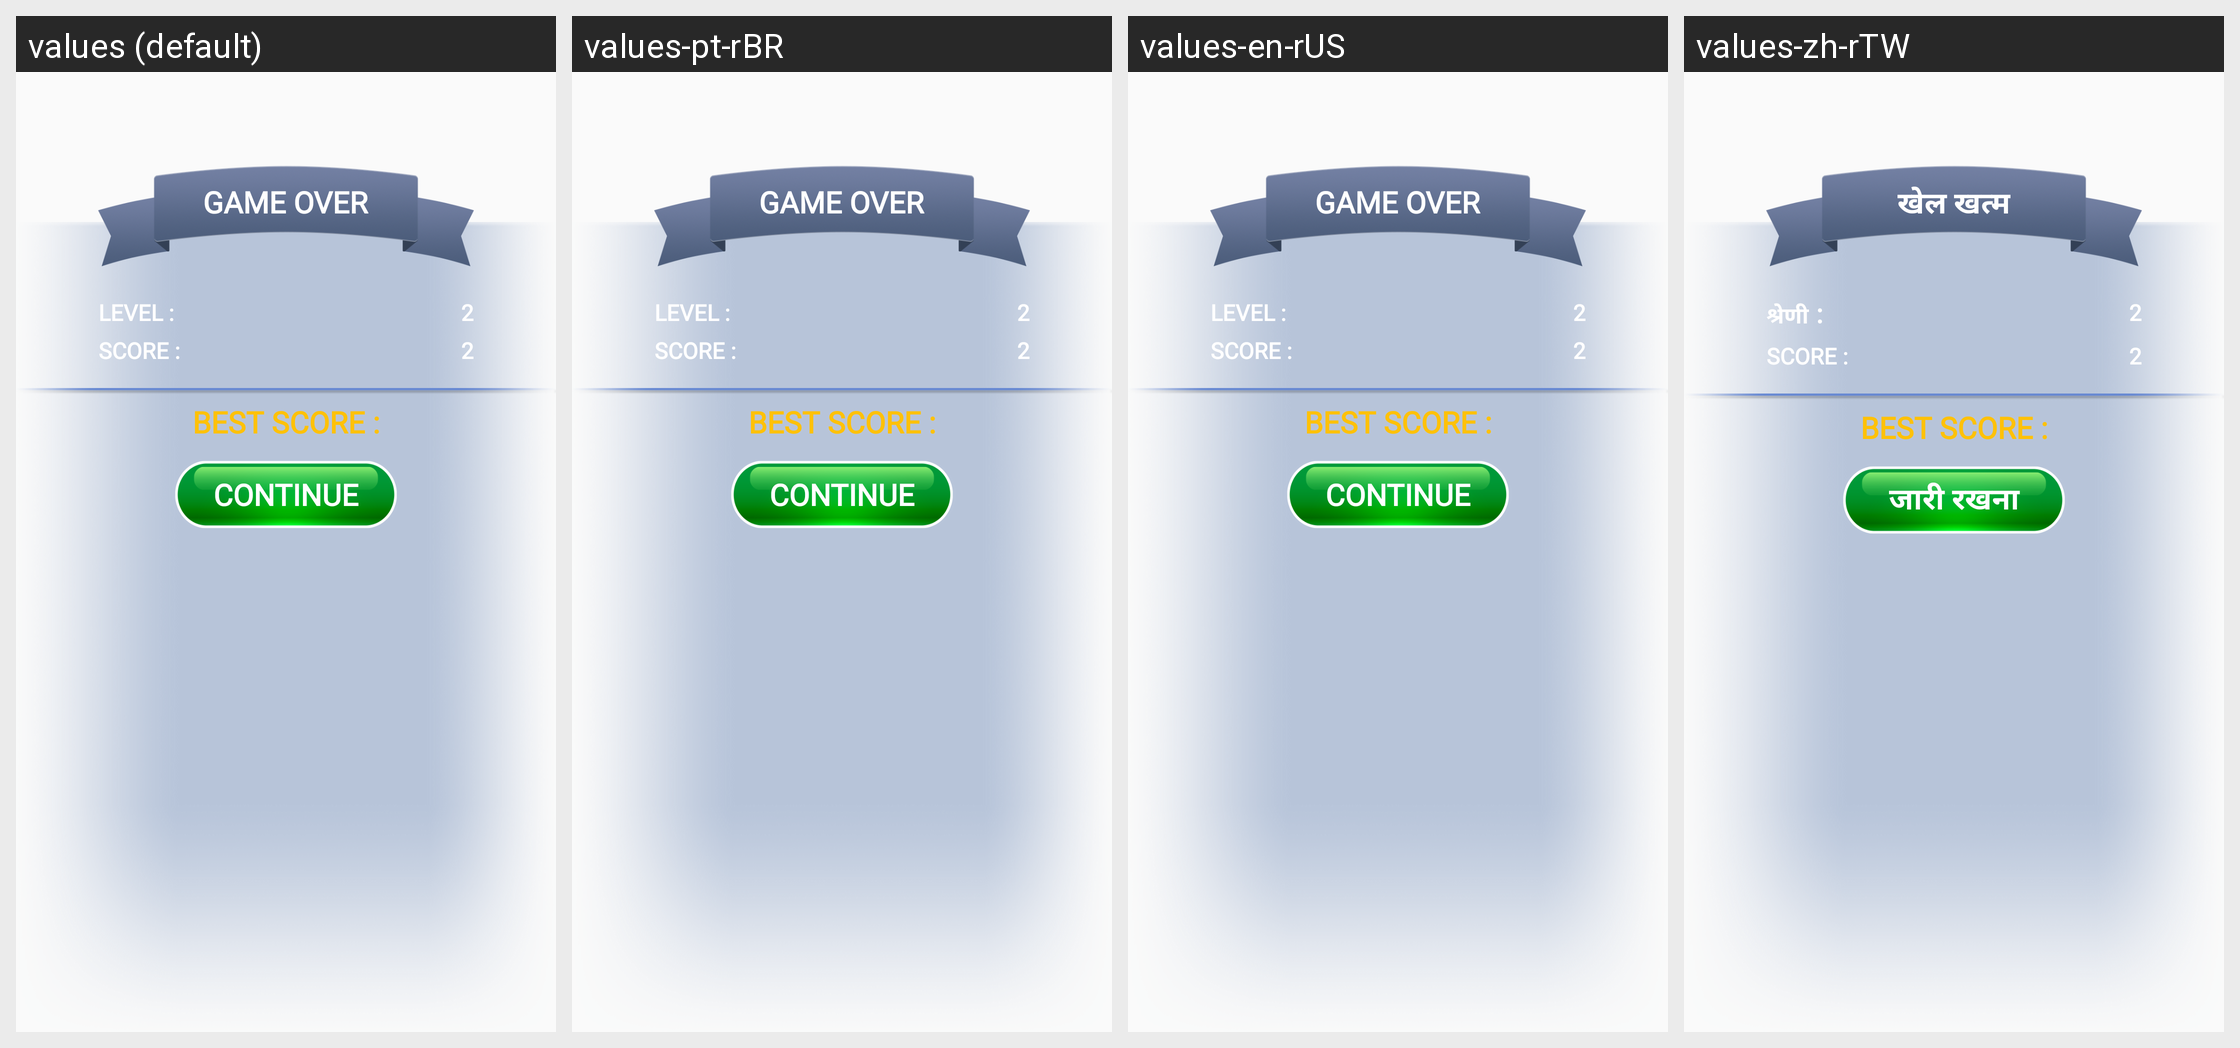

Locale-by-locale string values for the Android screen shown in this grid:
Android screen res/layout/dialog_game_over.xml rendered under 4 locales, left to right: values (default), values-pt-rBR, values-en-rUS, values-zh-rTW. Device: Nexus 5 (rendered at 1080×1920; each locale shown at half size, 540×960, under a caption strip naming it); theme Theme.PetAnimal.
Other locales in the repository, not shown: values-in-rID, values-ja-rJP, values-ko-rKR, values-ru-rRU, values-th-rTH, values-vi-rVN.
Strings drawn on this screen, with the default value and each locale's value (text and hints the layout hard-codes, and strings that could not be matched under every locale, appear in the picture but are not listed):

levell
  values: LEVEL :
  values-pt-rBR: LEVEL :
  values-en-rUS: LEVEL :
  values-zh-rTW: श्रेणी ：

scoree
  values: SCORE :
  values-pt-rBR: SCORE :  [not translated; the default value is used]
  values-en-rUS: SCORE :  [not translated; the default value is used]
  values-zh-rTW: SCORE :  [not translated; the default value is used]

bestscore
  values: BEST SCORE :
  values-pt-rBR: BEST SCORE :  [not translated; the default value is used]
  values-en-rUS: BEST SCORE :  [not translated; the default value is used]
  values-zh-rTW: BEST SCORE :  [not translated; the default value is used]

continuee
  values: CONTINUE
  values-pt-rBR: CONTINUE
  values-en-rUS: CONTINUE
  values-zh-rTW: जारी रखना

gameover
  values: GAME OVER
  values-pt-rBR: GAME OVER
  values-en-rUS: GAME OVER
  values-zh-rTW: खेल खत्म
